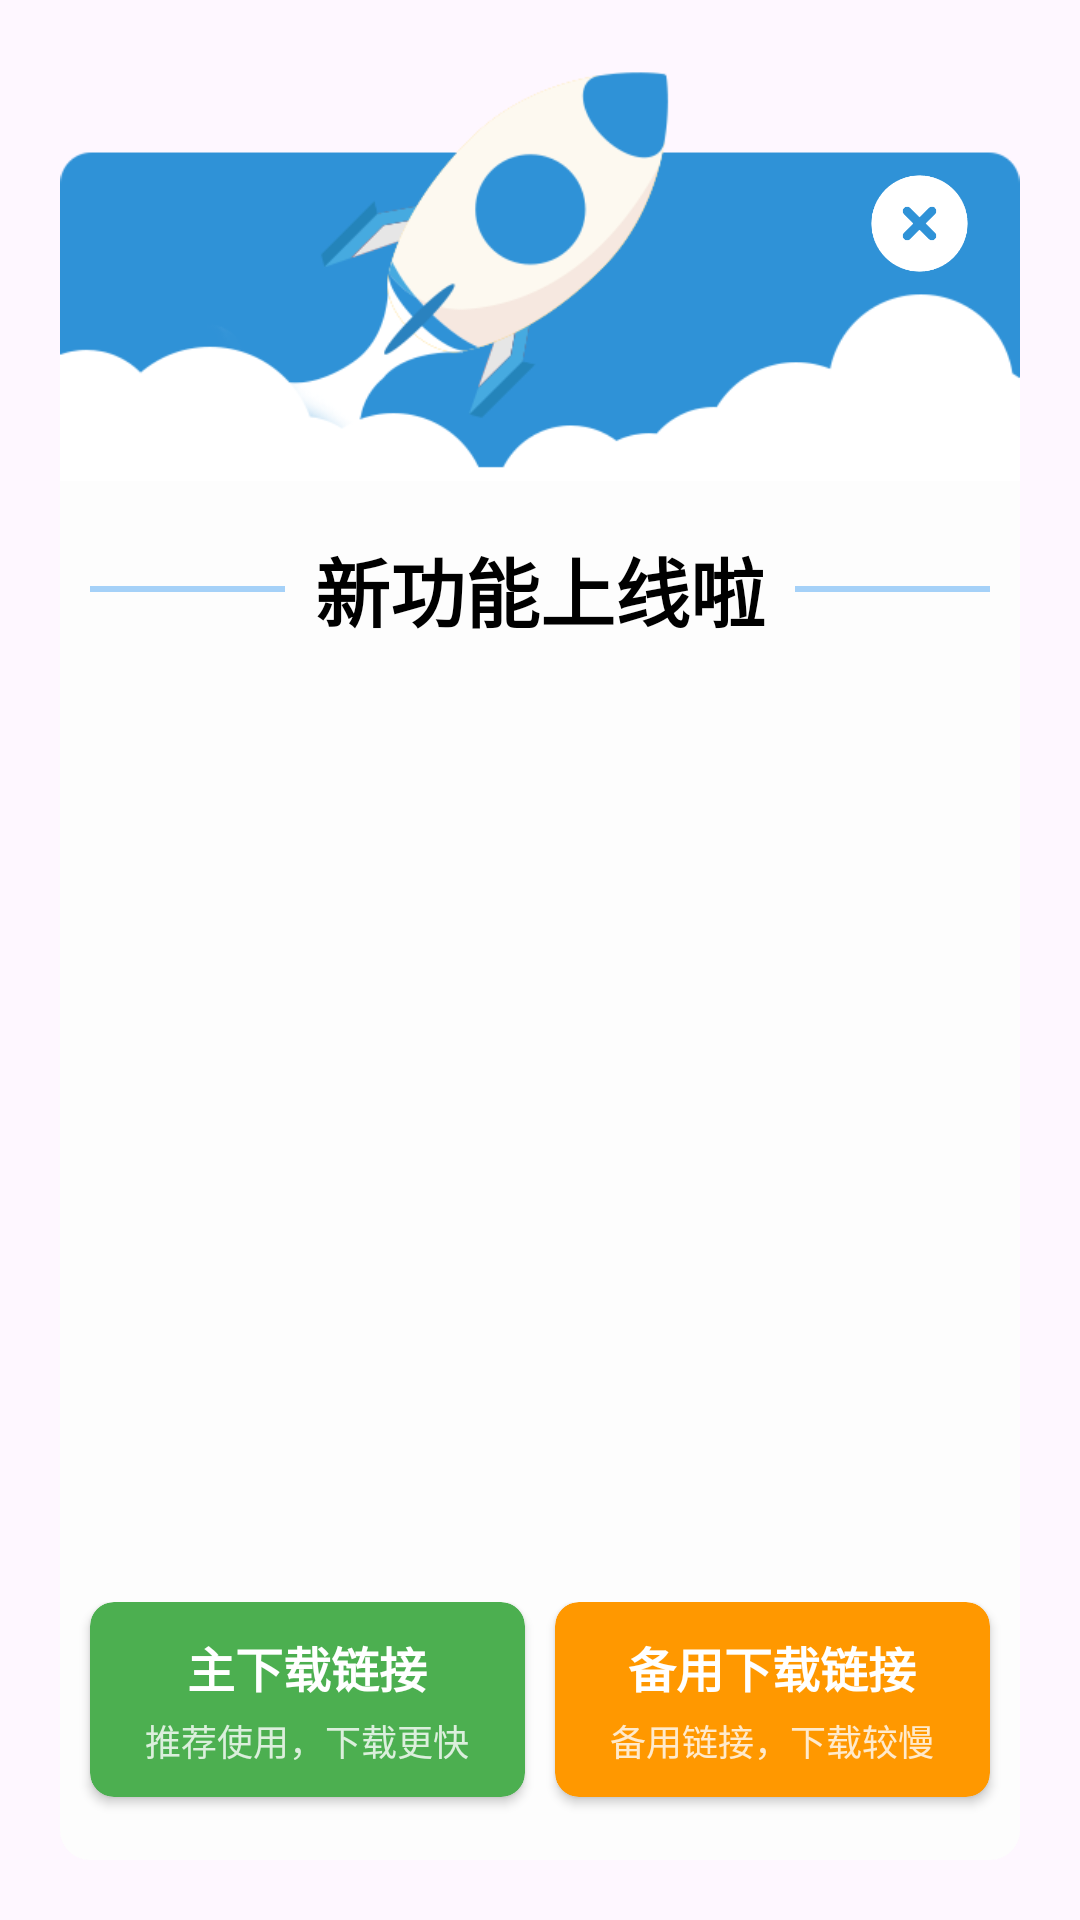

Produce the Android XML layout that renders to this screen, including the resource entries it uses.
<!-- AndroidManifest.xml: application theme Theme.诸暨公交 -->
<!-- res/layout/dialog_update.xml -->
<?xml version="1.0" encoding="utf-8"?>
<LinearLayout xmlns:android="http://schemas.android.com/apk/res/android"
    xmlns:app="http://schemas.android.com/apk/res-auto"
    android:layout_width="match_parent"
    android:layout_height="match_parent"
    android:padding="20dp"
    android:orientation="vertical">
    <androidx.constraintlayout.widget.ConstraintLayout
        android:layout_width="match_parent"
        android:layout_height="wrap_content">

        <ImageView
            android:id="@+id/iv_top"
            android:layout_width="match_parent"
            android:layout_height="wrap_content"
            android:adjustViewBounds="true"
            android:scaleType="fitCenter"
            android:src="@mipmap/version_update_top"
            app:layout_constraintTop_toTopOf="parent"
            app:layout_constraintStart_toStartOf="parent"
            app:layout_constraintEnd_toEndOf="parent" />

        <ImageView
            android:id="@+id/iv_later"
            android:layout_width="35dp"
            android:layout_height="35dp"
            android:layout_marginEnd="16dp"
            android:contentDescription="@string/todo"
            android:src="@drawable/close"
            app:layout_constraintBottom_toBottomOf="@id/iv_top"
            app:layout_constraintEnd_toEndOf="@id/iv_top"
            app:layout_constraintTop_toTopOf="@id/iv_top"
            app:layout_constraintVertical_bias="0.35" />
    </androidx.constraintlayout.widget.ConstraintLayout>

    <LinearLayout
        android:layout_width="match_parent"
        android:layout_height="match_parent"
        android:background="@drawable/dialog_update_round_10"
        android:orientation="vertical">

        <LinearLayout
            android:layout_width="match_parent"
            android:layout_height="wrap_content"
            android:gravity="center_vertical"
            android:orientation="horizontal"
            android:paddingHorizontal="10dp"
            android:paddingTop="18dp"
            android:paddingBottom="10dp">

            <View
                android:layout_width="0dp"
                android:layout_height="2dp"
                android:layout_marginEnd="10dp"
                android:layout_weight="1"
                android:background="#A5D1F8" />

            <TextView
                android:layout_width="wrap_content"
                android:layout_height="wrap_content"
                android:text="新功能上线啦"
                android:textColor="@color/black"
                android:textSize="25sp"
                android:textStyle="bold" />

            <View
                android:layout_width="0dp"
                android:layout_height="2dp"
                android:layout_marginStart="10dp"
                android:layout_weight="1"
                android:background="#A5D1F8" />
        </LinearLayout>

        <TextView
            android:id="@+id/tv_version_info"
            android:layout_width="match_parent"
            android:layout_height="wrap_content"
            android:paddingHorizontal="18dp"
            android:paddingBottom="8dp"
            android:textColor="#000000"
            android:textSize="14sp" />

        <ScrollView
            android:layout_width="match_parent"
            android:layout_height="0dp"
            android:layout_weight="1"
            android:layout_marginHorizontal="12dp"
            android:layout_marginTop="5dp"
            android:layout_marginBottom="12dp"
            android:background="@drawable/bg_light_gray_round_2"
            android:padding="12dp">

            <TextView
                android:id="@+id/tv_update_log"
                android:layout_width="match_parent"
                android:layout_height="wrap_content"
                android:lineSpacingExtra="4dp"
                android:textColor="#000000"
                android:textSize="13sp" />
        </ScrollView>

        <LinearLayout
            android:layout_width="match_parent"
            android:layout_height="wrap_content"
            android:orientation="horizontal"
            android:paddingBottom="5dp">
            
            <androidx.cardview.widget.CardView
                android:id="@+id/card_primary_download"
                android:layout_width="0dp"
                android:layout_weight="1"
                android:layout_height="wrap_content"
                app:cardCornerRadius="8dp"
                app:cardElevation="2dp"
                app:cardBackgroundColor="#4CAF50"
                android:layout_marginBottom="12dp"
                android:foreground="?android:attr/selectableItemBackground"
                android:clickable="true"
                android:focusable="true"
                android:layout_marginStart="10dp"
                android:layout_marginEnd="5dp">
                <LinearLayout
                    android:layout_width="match_parent"
                    android:layout_height="wrap_content"
                    android:orientation="vertical"
                    android:padding="10dp"
                    android:gravity="center">

                    <TextView
                        android:id="@+id/tv_primary_download_title"
                        android:layout_width="wrap_content"
                        android:layout_height="wrap_content"
                        android:text="主下载链接"
                        android:textSize="16sp"
                        android:textStyle="bold"
                        android:textColor="#FFFFFF" />

                    <TextView
                        android:id="@+id/tv_primary_download_desc"
                        android:layout_width="wrap_content"
                        android:layout_height="wrap_content"
                        android:text="推荐使用，下载更快"
                        android:textSize="12sp"
                        android:textColor="#CCFFFFFF"
                        android:layout_marginTop="4dp" />
                </LinearLayout>
            </androidx.cardview.widget.CardView>

            
            <androidx.cardview.widget.CardView
                android:id="@+id/card_backup_download"
                android:layout_width="0dp"
                android:layout_weight="1"
                android:layout_height="wrap_content"
                app:cardCornerRadius="8dp"
                app:cardElevation="2dp"
                app:cardBackgroundColor="#FF9800"
                android:layout_marginBottom="16dp"
                android:foreground="?android:attr/selectableItemBackground"
                android:clickable="true"
                android:focusable="true"
                android:layout_marginStart="5dp"
                android:layout_marginEnd="10dp">

                <LinearLayout
                    android:layout_width="match_parent"
                    android:layout_height="wrap_content"
                    android:orientation="vertical"
                    android:padding="10dp"
                    android:gravity="center">

                    <TextView
                        android:layout_width="wrap_content"
                        android:layout_height="wrap_content"
                        android:text="备用下载链接"
                        android:textSize="16sp"
                        android:textStyle="bold"
                        android:textColor="#FFFFFF" />

                    <TextView
                        android:id="@+id/tv_backup_download_desc"
                        android:layout_width="wrap_content"
                        android:layout_height="wrap_content"
                        android:text="备用链接，下载较慢"
                        android:textSize="12sp"
                        android:textColor="#CCFFFFFF"
                        android:layout_marginTop="4dp" />
                </LinearLayout>
            </androidx.cardview.widget.CardView>
        </LinearLayout>
    </LinearLayout>
</LinearLayout>
<!-- resources referenced by this layout -->
<resources>
  <color name="black">#FF000000</color>
  <!-- drawable close: png bitmap (drawable, 4606 bytes) -->
  <!-- drawable dialog_update_round_10 (drawable) -->
  <?xml version="1.0" encoding="utf-8"?>
  <shape xmlns:android="http://schemas.android.com/apk/res/android"
      android:shape="rectangle">
      
      <solid android:color="#FDFDFD" />
      
      <corners
          android:topLeftRadius="0dp"
          android:topRightRadius="0dp"
          android:bottomLeftRadius="10dp"
          android:bottomRightRadius="10dp" />
  </shape>
  <!-- mipmap version_update_top: png bitmap (mipmap-mdpi, 21424 bytes) -->
  <string name="todo">TODO</string>
  <style name="Theme.诸暨公交" parent="Base.Theme.诸暨公交" />
  <style name="Base.Theme.诸暨公交" parent="Theme.Material3.DayNight.NoActionBar">
          
          
      </style>
</resources>
